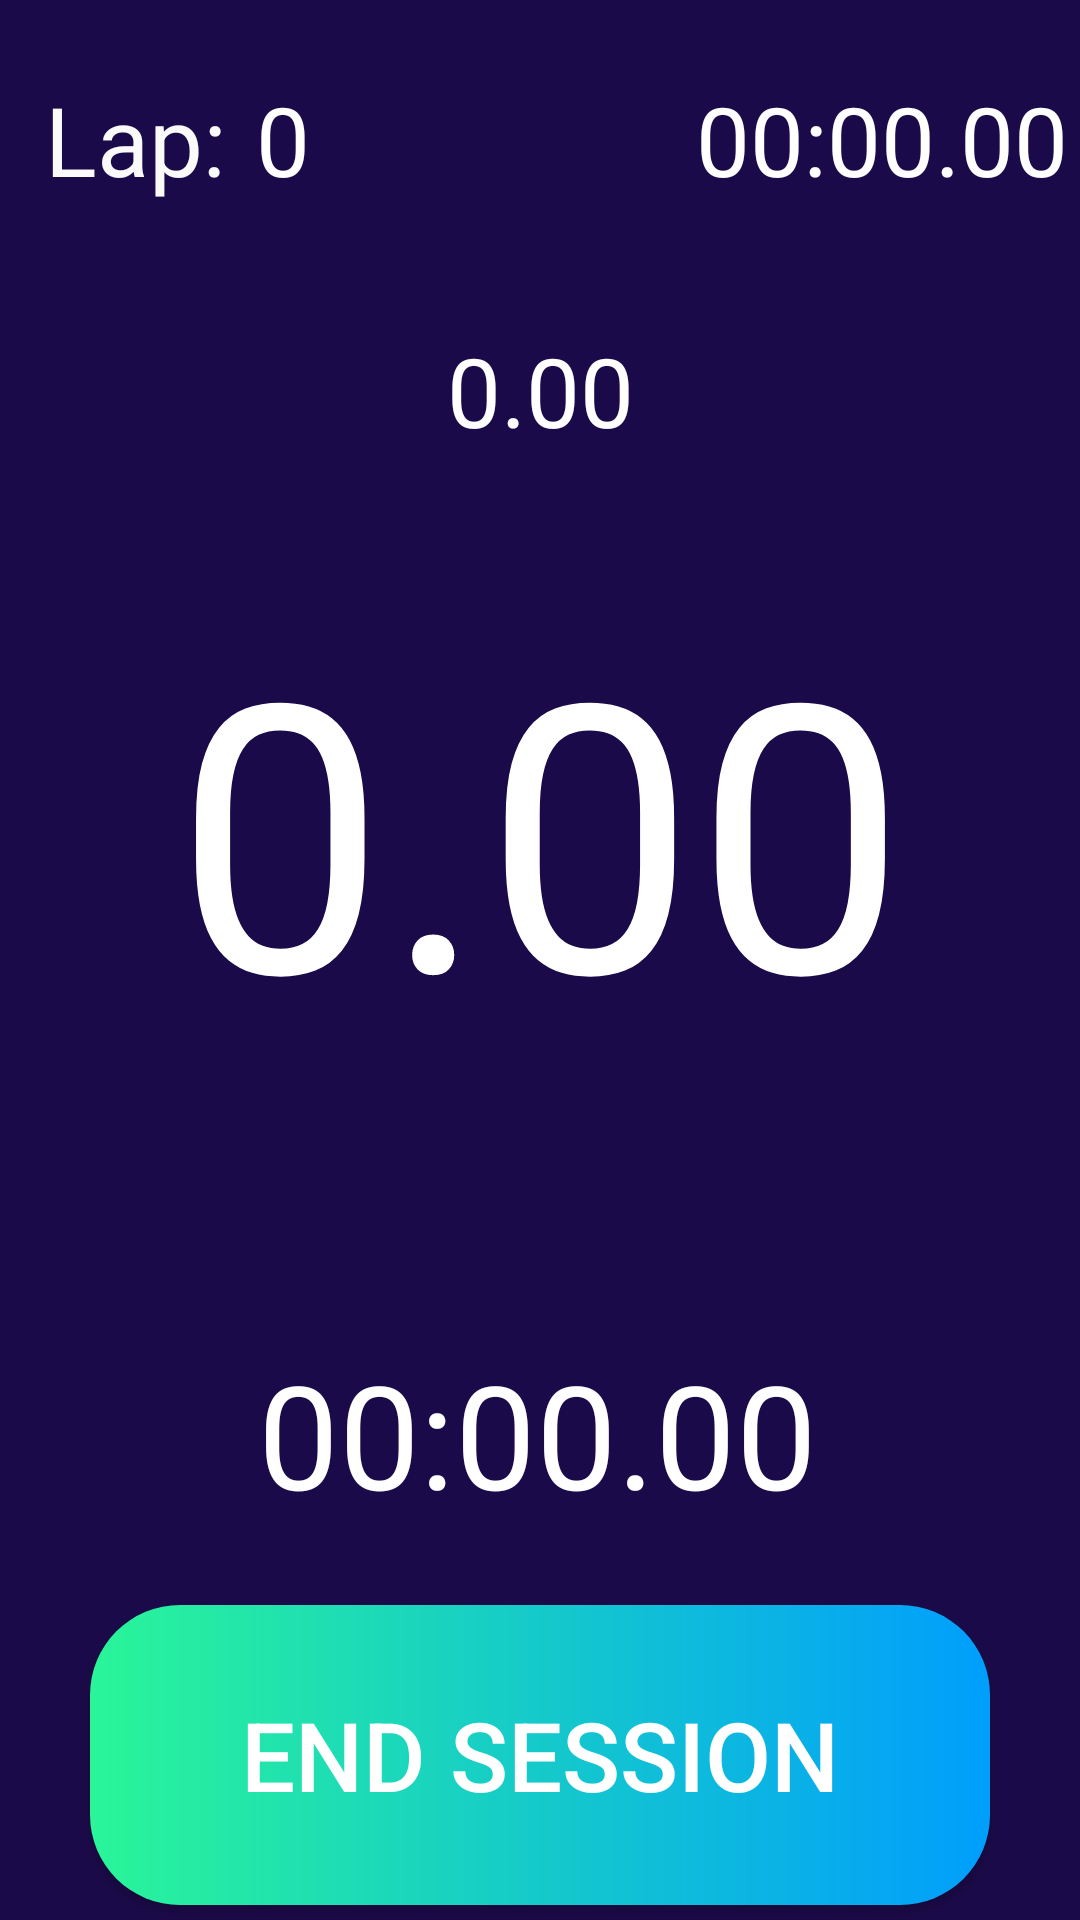

Android layout source for this screen:
<!-- AndroidManifest.xml: application theme Theme.BeFast -->
<!-- res/layout/activity_timer.xml -->
<?xml version="1.0" encoding="utf-8"?>
<androidx.constraintlayout.widget.ConstraintLayout xmlns:android="http://schemas.android.com/apk/res/android"
    xmlns:app="http://schemas.android.com/apk/res-auto"
    xmlns:tools="http://schemas.android.com/tools"
    android:layout_width="match_parent"
    android:layout_height="match_parent"
    android:background="#1B0A49"
    tools:context=".Timer">

    <Button
        android:id="@+id/button_end"
        android:layout_width="wrap_content"
        android:layout_height="wrap_content"
        android:layout_marginBottom="5dp"
        android:width="300dp"
        android:height="100dp"
        android:onClick="Load"
        android:textColor="#FFFFFF"
        android:text="@string/end_session"
        android:background="@drawable/custom_button"
        android:textSize="32sp"
        app:layout_constraintBottom_toBottomOf="parent"
        app:layout_constraintEnd_toEndOf="parent"
        app:layout_constraintStart_toStartOf="parent" />

    <TextView
        android:id="@+id/text_laptime"
        android:layout_width="wrap_content"
        android:layout_height="wrap_content"
        android:layout_marginBottom="25dp"
        android:onClick="Load"
        android:text="@string/_00_00_00"
        android:textColor="#FFFFFF"
        android:textSize="48sp"
        app:layout_constraintBottom_toTopOf="@+id/button_end"
        app:layout_constraintEnd_toEndOf="parent"
        app:layout_constraintHorizontal_bias="0.496"
        app:layout_constraintStart_toStartOf="parent" />

    <TextView
        android:id="@+id/text_ovrtime"
        android:layout_width="wrap_content"
        android:layout_height="wrap_content"
        android:layout_marginTop="25dp"
        android:layout_marginEnd="4dp"
        android:text="@string/_00_00_002"
        android:textColor="#FFFFFF"
        android:textSize="32sp"
        app:layout_constraintEnd_toEndOf="parent"
        app:layout_constraintTop_toTopOf="parent" />

    <TextView
        android:id="@+id/text_speed"
        android:layout_width="0dp"
        android:layout_height="wrap_content"
        android:text="@string/delta"
        android:textAlignment="center"
        android:textColor="#FFFFFF"
        android:textSize="32sp"
        app:layout_constraintBottom_toTopOf="@+id/text_delta"
        app:layout_constraintEnd_toEndOf="parent"
        app:layout_constraintHorizontal_bias="0.5"
        app:layout_constraintStart_toStartOf="parent"
        app:layout_constraintTop_toBottomOf="@+id/text_ovrtime" />

    <TextView
        android:id="@+id/text_delta"
        android:layout_width="0dp"
        android:layout_height="wrap_content"
        android:text="@string/delta"
        android:textAlignment="center"
        android:textColor="#FFFFFF"
        android:textSize="125sp"
        app:layout_constraintBottom_toTopOf="@+id/text_laptime"
        app:layout_constraintEnd_toEndOf="parent"
        app:layout_constraintHorizontal_bias="0.0"
        app:layout_constraintStart_toStartOf="parent"
        app:layout_constraintTop_toBottomOf="@+id/text_ovrtime"
        app:layout_constraintVertical_bias="0.587" />

    <TextView
        android:id="@+id/text_lap"
        android:layout_width="wrap_content"
        android:layout_height="wrap_content"
        android:layout_marginStart="15dp"
        android:text="@string/lap"
        android:textColor="#FAFAFA"
        android:textSize="32sp"
        app:layout_constraintStart_toStartOf="parent"
        app:layout_constraintTop_toTopOf="@+id/text_ovrtime" />

    <TextView
        android:id="@+id/text_lapnr"
        android:layout_width="wrap_content"
        android:layout_height="wrap_content"
        android:layout_marginStart="10dp"
        android:text="@string/lapnr"
        android:textColor="#FFFFFF"
        android:textSize="32sp"
        app:layout_constraintStart_toEndOf="@+id/text_lap"
        app:layout_constraintTop_toTopOf="@+id/text_ovrtime" />

    <Button
        android:id="@+id/button_reset"
        android:layout_width="382dp"
        android:layout_height="92dp"
        android:background="@android:color/transparent"
        android:onClick="resetButton"
        android:text="Reset"
        android:textColor="#1B0A49"
        android:visibility="visible"
        app:layout_constraintBottom_toTopOf="@+id/text_laptime"
        app:layout_constraintEnd_toEndOf="parent"
        app:layout_constraintHorizontal_bias="0.551"
        app:layout_constraintStart_toStartOf="parent"
        app:layout_constraintTop_toBottomOf="@+id/text_delta"
        app:layout_constraintVertical_bias="0.833" />

</androidx.constraintlayout.widget.ConstraintLayout>
<!-- resources referenced by this layout -->
<resources>
  <!-- drawable custom_button (drawable) -->
  <ripple xmlns:android="http://schemas.android.com/apk/res/android"
      android:color="?android:attr/colorControlHighlight">
      <item>
          <shape android:type="linear">
              <gradient android:startColor="#2AF598" android:endColor="#009EFD"/>
              <corners android:radius="30dp" />
          </shape>
      </item>
  </ripple>
  <string name="_00_00_00">00:00.00</string>
  <string name="_00_00_002">00:00.00</string>
  <string name="delta">0.00</string>
  <string name="end_session">END SESSION</string>
  <string name="lap">Lap:</string>
  <string name="lapnr">0</string>
  <style name="Theme.BeFast" parent="Theme.AppCompat.DayNight.NoActionBar">
          
          <item name="colorPrimary">@color/purple_500</item>
          <item name="colorPrimaryVariant">@color/purple_700</item>
          <item name="colorOnPrimary">@color/white</item>
  
          
          <item name="colorSecondary">@color/teal_200</item>
          <item name="colorSecondaryVariant">@color/teal_700</item>
          <item name="colorOnSecondary">@color/black</item>
          
          <item name="android:statusBarColor">@color/black</item>
          
      </style>
  <!-- not gathered from this repository: default colours our renderer supplied (Android Studio template values) -->
  <color name="purple_500">#FF6200EE</color>
  <color name="purple_700">#FF3700B3</color>
  <color name="teal_200">#FF03DAC5</color>
  <color name="teal_700">#FF018786</color>
  <color name="black">#FF000000</color>
  <color name="white">#FFFFFFFF</color>
</resources>
